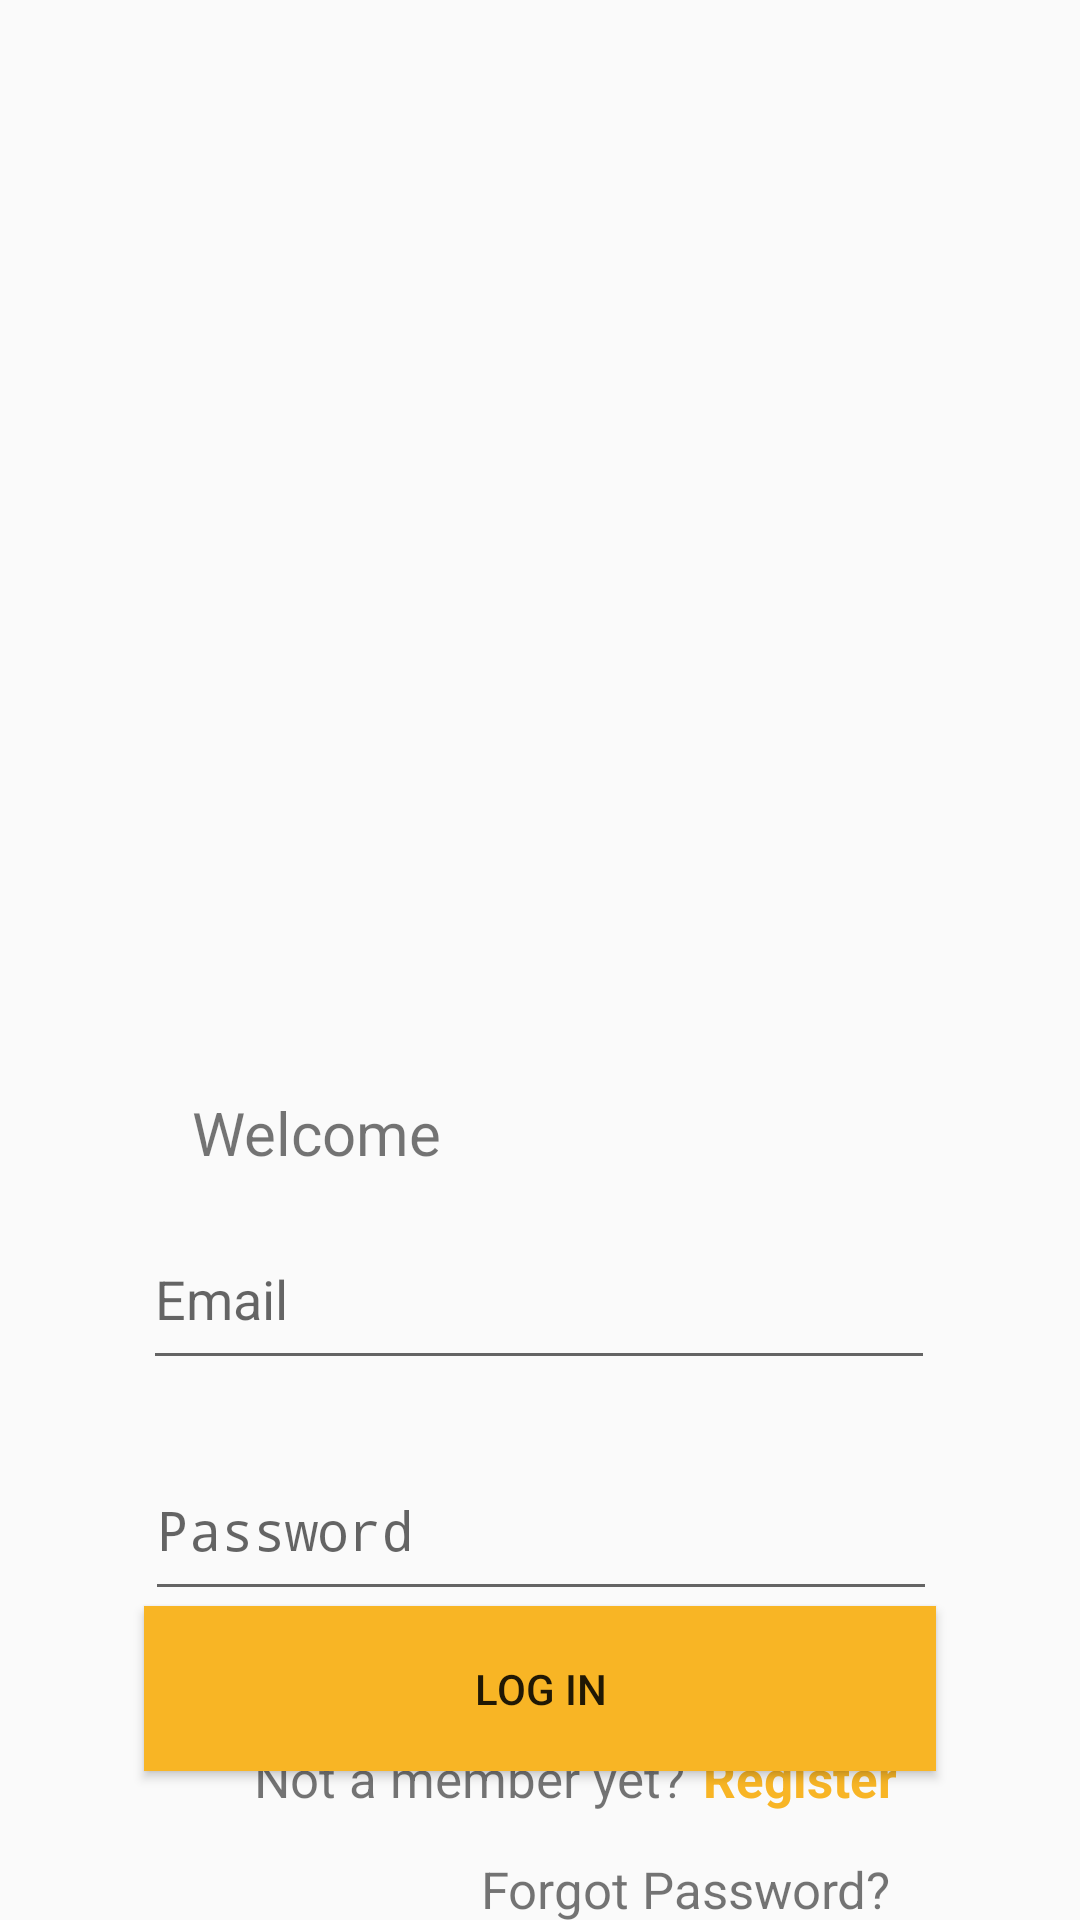

Android layout source for this screen:
<!-- AndroidManifest.xml: activity theme AppTheme.customNoActionbar -->
<!-- res/layout/activity_main.xml -->
<?xml version="1.0" encoding="utf-8"?>
<androidx.constraintlayout.widget.ConstraintLayout xmlns:android="http://schemas.android.com/apk/res/android"
    xmlns:app="http://schemas.android.com/apk/res-auto"
    xmlns:tools="http://schemas.android.com/tools"
    android:layout_width="match_parent"
    android:layout_height="match_parent"
    tools:context=".MainActivity">

    <ImageView
        android:id="@+id/imageView2"
        android:layout_width="200dp"
        android:layout_height="200dp"
        android:layout_marginTop="88dp"
        app:layout_constraintEnd_toEndOf="parent"
        app:layout_constraintHorizontal_bias="0.497"
        app:layout_constraintStart_toStartOf="parent"
        app:layout_constraintTop_toTopOf="parent"
        app:srcCompat="@drawable/ic_food_q_logo" />


    <TextView
        android:id="@+id/loginGreetingMessage"
        android:layout_width="wrap_content"
        android:layout_height="wrap_content"
        android:layout_marginStart="24dp"
        android:layout_marginTop="76dp"
        android:layout_marginEnd="24dp"
        android:text="@string/login_greeting_message"
        android:textColor="@color/colorBlack"
        android:textSize="20sp"
        app:layout_constraintEnd_toEndOf="parent"
        app:layout_constraintHorizontal_bias="0.175"
        app:layout_constraintRight_toRightOf="parent"
        app:layout_constraintStart_toStartOf="parent"
        app:layout_constraintTop_toBottomOf="@+id/imageView2" />

    <EditText
        android:id="@+id/loginEmailInput"
        android:layout_width="264dp"
        android:layout_height="57dp"
        android:layout_marginTop="12dp"
        android:layout_marginStart="24dp"
        android:layout_marginEnd="24dp"
        android:hint="@string/prompt_email"
        android:importantForAutofill="no"
        android:inputType="textEmailAddress"
        android:selectAllOnFocus="true"
        app:layout_constraintEnd_toEndOf="parent"
        app:layout_constraintHorizontal_bias="0.494"
        app:layout_constraintStart_toStartOf="parent"
        app:layout_constraintTop_toBottomOf="@+id/loginGreetingMessage" />

    <EditText
        android:id="@+id/loginPasswordInput"
        android:layout_width="264dp"
        android:layout_height="57dp"
        android:layout_marginStart="24dp"
        android:layout_marginTop="20dp"
        android:layout_marginEnd="24dp"
        android:hint="@string/prompt_password"

        android:imeActionLabel="@string/action_sign_in_short"
        android:imeOptions="actionDone"
        android:importantForAutofill="no"
        android:inputType="textPassword"
        android:selectAllOnFocus="true"
        app:layout_constraintEnd_toEndOf="parent"
        app:layout_constraintHorizontal_bias="0.505"
        app:layout_constraintStart_toStartOf="parent"
        app:layout_constraintTop_toBottomOf="@+id/loginEmailInput" />

    <Button
        android:id="@+id/loginBtn"
        android:layout_width="264dp"
        android:layout_height="55dp"
        android:layout_marginStart="48dp"
        android:layout_marginEnd="48dp"
        android:layout_marginBottom="64dp"
        android:background="@color/projectColor"
        android:enabled="true"
        android:text="@string/btn_sign_in"
        android:textColor="@color/colorBlack"
        app:layout_constraintBottom_toBottomOf="parent"
        app:layout_constraintEnd_toEndOf="parent"
        app:layout_constraintHorizontal_bias="0.49"
        app:layout_constraintStart_toStartOf="parent"
        app:layout_constraintTop_toBottomOf="@+id/loginPasswordInput"
        app:layout_constraintVertical_bias="0.12" />

    <TextView
        android:id="@+id/registerMessage02"
        android:layout_width="wrap_content"
        android:layout_height="wrap_content"
        android:layout_marginBottom="36dp"
        android:text="@string/register_message_02"
        android:textColor="@color/projectColor"
        android:textStyle="bold"
        android:textSize="17sp"
        app:layout_constraintBottom_toBottomOf="parent"
        app:layout_constraintHorizontal_bias="0.088"
        app:layout_constraintLeft_toRightOf="@id/registerMessage01"
        app:layout_constraintRight_toRightOf="parent" />

    <TextView
        android:id="@+id/registerMessage01"
        android:layout_width="wrap_content"
        android:layout_height="wrap_content"
        android:layout_marginBottom="36dp"
        android:textSize="17sp"
        android:textColor="@color/colorBlack"
        android:text="@string/register_message_01"
        app:layout_constraintBottom_toBottomOf="parent"
        app:layout_constraintHorizontal_bias="0.392"
        app:layout_constraintLeft_toLeftOf="parent"
        app:layout_constraintRight_toRightOf="parent" />

    <ProgressBar
        android:id="@+id/loading"
        android:layout_width="wrap_content"
        android:layout_height="wrap_content"
        android:layout_marginStart="32dp"
        android:layout_marginTop="64dp"
        android:layout_marginEnd="32dp"
        android:layout_marginBottom="64dp"
        android:visibility="gone"
        app:layout_constraintBottom_toBottomOf="parent"
        app:layout_constraintEnd_toEndOf="@+id/loginPasswordInput"
        app:layout_constraintStart_toStartOf="@+id/loginPasswordInput"
        app:layout_constraintTop_toTopOf="parent"
        app:layout_constraintVertical_bias="0.3" />

    <TextView
        android:id="@+id/forgotPassword"
        android:layout_width="wrap_content"
        android:layout_height="wrap_content"
        android:layout_marginStart="24dp"
        android:layout_marginTop="28dp"
        android:layout_marginEnd="24dp"
        android:text="Forgot Password?"
        android:textColor="@color/colorBlack"
        android:textSize="17sp"
        app:layout_constraintEnd_toEndOf="parent"
        app:layout_constraintHorizontal_bias="0.777"
        app:layout_constraintStart_toStartOf="parent"
        app:layout_constraintTop_toBottomOf="@+id/loginBtn" />


</androidx.constraintlayout.widget.ConstraintLayout>
<!-- resources referenced by this layout -->
<resources>
  <color name="projectColor">#F8B525</color>
  <!-- drawable ic_food_q_logo: vector/xml drawable (drawable, 5241 chars, omitted) -->
  <string name="action_sign_in_short">Sign in</string>
  <string name="btn_sign_in">Log in</string>
  <string name="login_greeting_message">Welcome</string>
  <string name="prompt_email">Email</string>
  <string name="prompt_password">Password</string>
  <string name="register_message_01">Not a member yet?</string>
  <string name="register_message_02">Register</string>
  <style name="AppTheme.customNoActionbar">
          <item name="windowActionBar">false</item>
          <item name="windowNoTitle">true</item>
      </style>
</resources>
